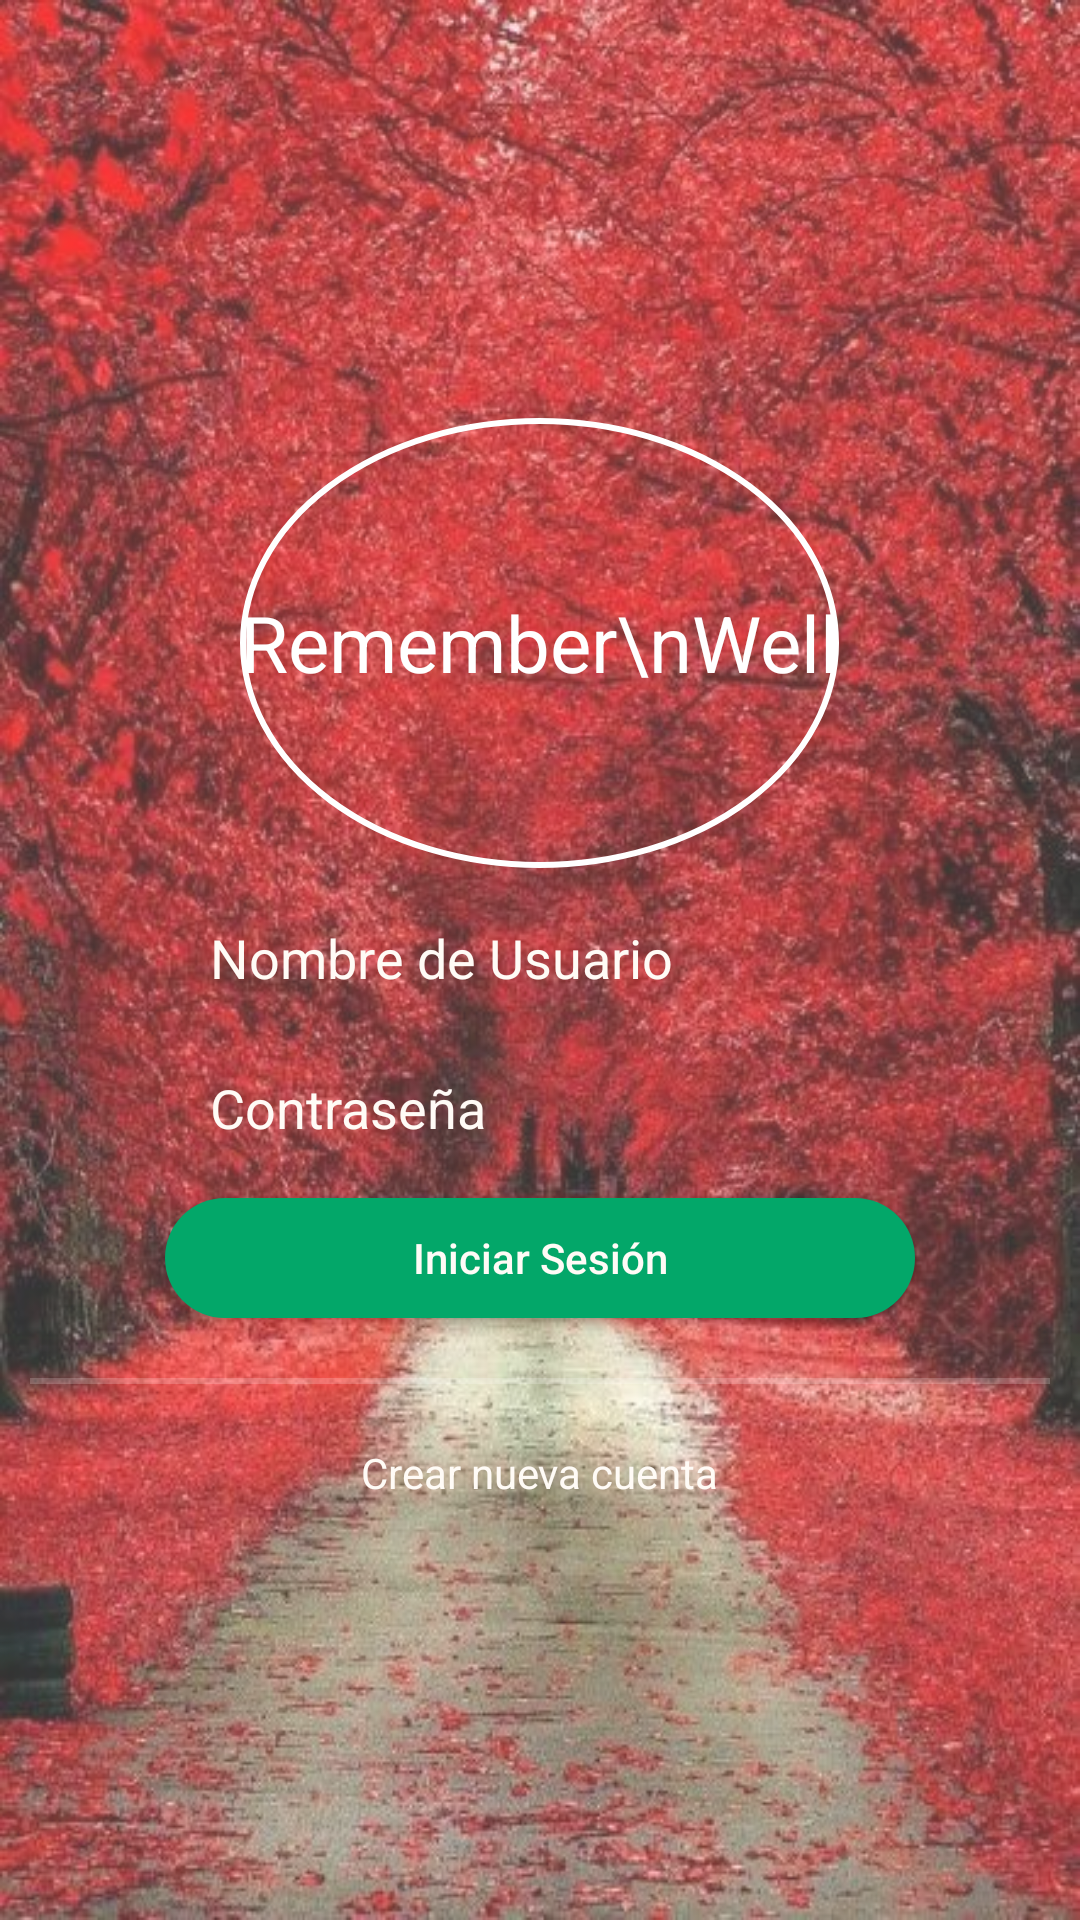

Here is an Android app screen rendered from its layout file. Give the layout XML and the strings, colors and styles it references.
<!-- AndroidManifest.xml: application theme Theme.AppCompat.DayNight.NoActionBar -->
<!-- res/layout/activity_login.xml -->
<?xml version="1.0" encoding="utf-8"?>
<LinearLayout xmlns:android="http://schemas.android.com/apk/res/android"
    xmlns:app="http://schemas.android.com/apk/res-auto"
    xmlns:tools="http://schemas.android.com/tools"
    android:layout_width="match_parent"
    android:layout_height="match_parent"
    android:orientation="vertical"
    android:background="@drawable/background"
    tools:context=".ui.LoginActivity">

    <LinearLayout
        android:id="@+id/layoutLogin"
        android:layout_width="match_parent"
        android:layout_height="match_parent"
        android:orientation="vertical"
        android:padding="10dp"
        android:gravity="center"
        android:background="#3fff">

    <TextView
        android:layout_width="wrap_content"
        android:layout_height="wrap_content"
        android:text="Remember\nWell"
        android:textSize="26dp"
        android:background="@drawable/circle"
        android:gravity="center"
        android:textColor="#ffffff"/>
        <EditText
            android:id="@+id/txt_Nombre"
            android:layout_width="250dp"
            android:layout_height="40dp"
            android:hint="Nombre de Usuario"
            android:autofillHints="#fffbf6"
            android:textColorHint="#fffbf6"
            android:paddingLeft="15dp"
            android:elevation="5dp"
            android:layout_marginTop="10dp"
            android:background="@drawable/btn"/>
        <EditText
            android:id="@+id/txt_Contrasenia"
            android:layout_width="250dp"
            android:layout_height="40dp"
            android:hint="Contraseña"
            android:inputType="textPassword"
            android:autofillHints="#fffbf6"
            android:textColorHint="#fffbf6"
            android:paddingLeft="15dp"
            android:elevation="5dp"
            android:layout_marginTop="10dp"
            android:background="@drawable/btn"/>
        
        <Button
            android:id="@+id/btn_login"
            android:layout_width="250dp"
            android:layout_height="40dp"
            android:text="Iniciar Sesión"
            android:textAllCaps="false"
            android:layout_marginTop="10dp"
            android:background="@drawable/btncolor"
            android:textColor="#fffbf6"/>
        <View
            android:layout_width="fill_parent"
            android:layout_height="2dp"
            android:background="#3fff"
            android:layout_marginTop="20dp"/>
        <TextView
            android:id="@+id/btn_CrearCuenta"
            android:layout_width="wrap_content"
            android:layout_height="wrap_content"
            android:text="Crear nueva cuenta"
            android:layout_marginTop="20dp"
            android:textColor="#fffbf6"/>

    </LinearLayout>

</LinearLayout>
<!-- resources referenced by this layout -->
<resources>
  <!-- drawable background: png bitmap (drawable-v24, 95462 bytes) -->
  <!-- drawable btncolor (drawable) -->
  <?xml version="1.0" encoding="utf-8"?>
  <shape xmlns:android="http://schemas.android.com/apk/res/android">
      <solid android:color="#03a769"/>
      <corners android:radius="50dp"/>
  </shape>
  <!-- drawable circle (drawable) -->
  <?xml version="1.0" encoding="utf-8"?>
  <shape xmlns:android="http://schemas.android.com/apk/res/android"
      android:shape="oval">
      <corners android:radius="100dp"/>
      <stroke android:color="#ffffff"
          android:width="2dp"/>
      <size android:width="150dp"
          android:height="150dp"/>
  </shape>
</resources>
